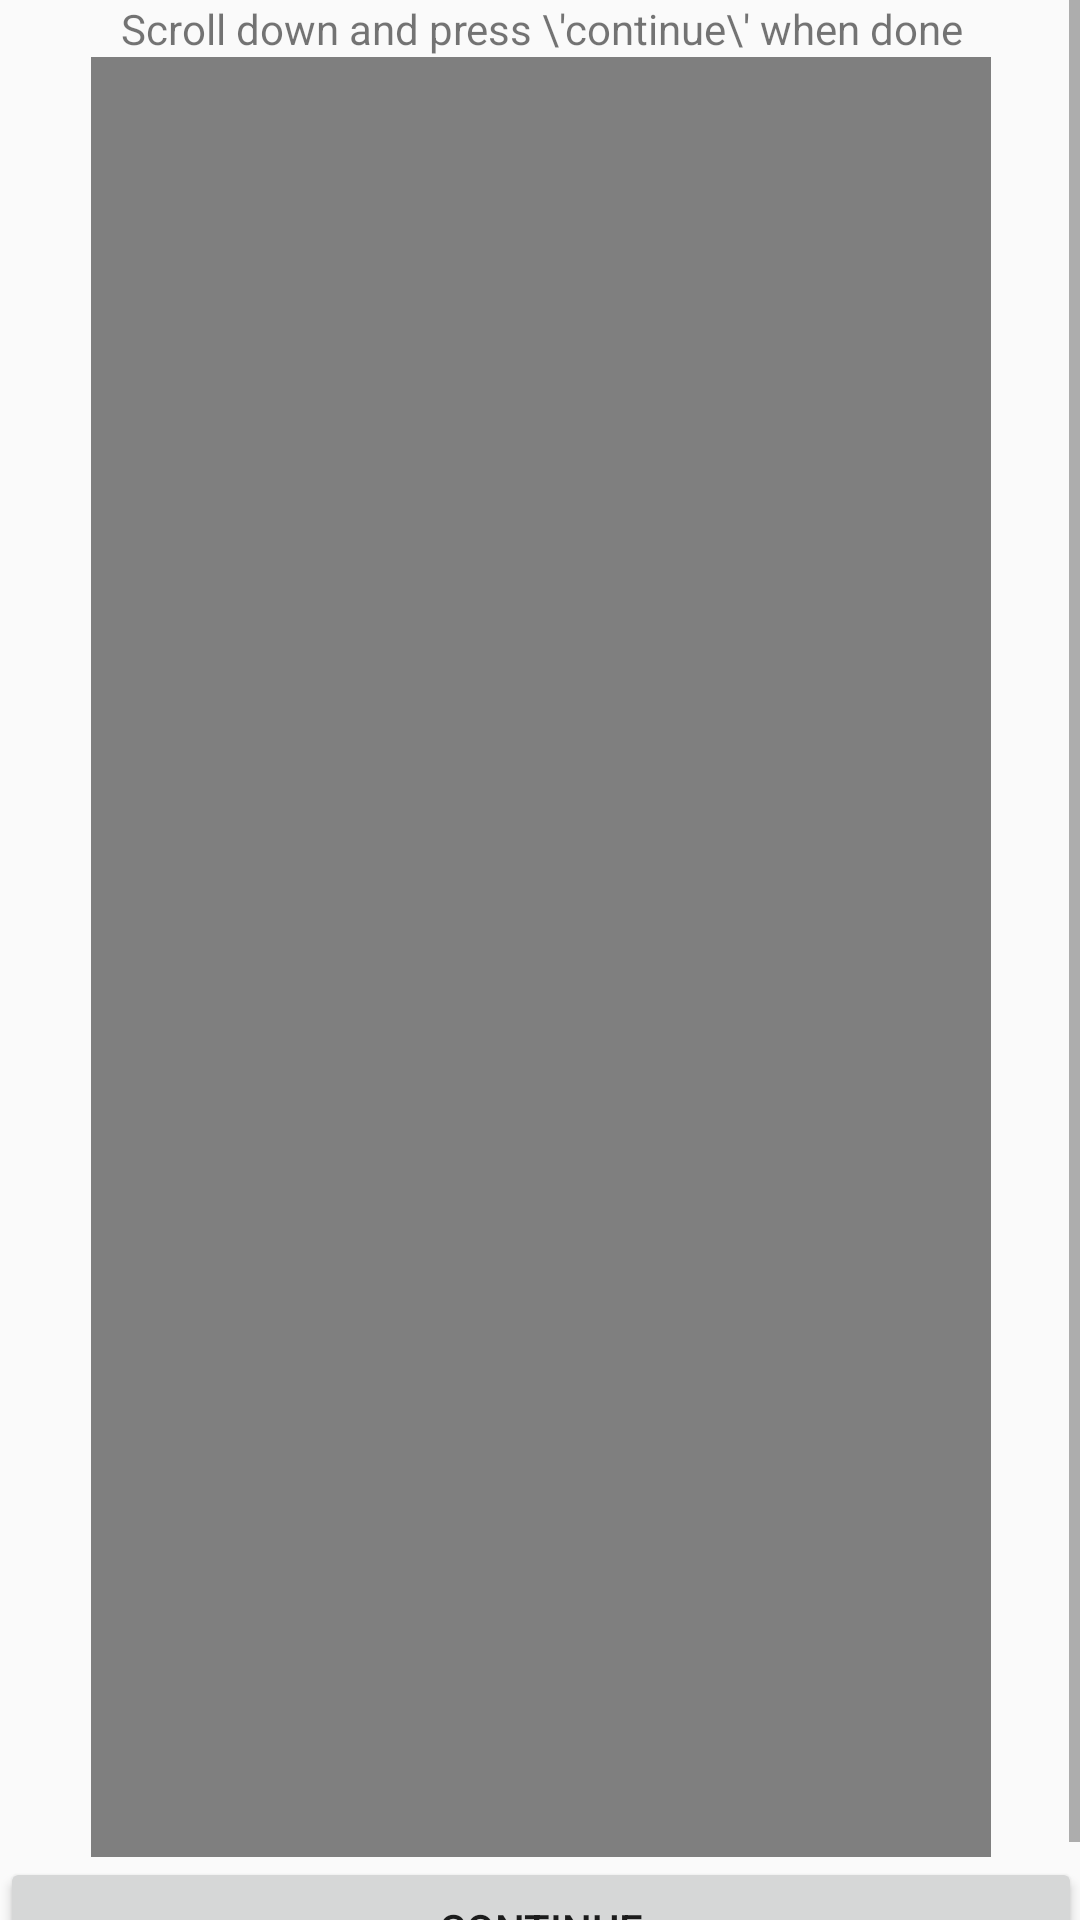

Reconstruct the res/layout file that produces this screen, plus the resources it refers to.
<!-- AndroidManifest.xml: application theme AppTheme -->
<!-- res/layout/activity_tutorial.xml -->
<?xml version="1.0" encoding="utf-8"?>
<ScrollView xmlns:android="http://schemas.android.com/apk/res/android"
    xmlns:tools="http://schemas.android.com/tools"
    android:id="@+id/activity_tutorial"
    android:layout_width="match_parent"
    android:layout_height="wrap_content"
    android:paddingBottom="@dimen/activity_vertical_margin"
    android:paddingLeft="@dimen/activity_horizontal_margin"
    android:paddingRight="@dimen/activity_horizontal_margin"
    android:paddingTop="@dimen/activity_vertical_margin"
    tools:context="com.developerme.please.intentservicelocation.TutorialActivity_main"
    android:orientation="vertical">

<LinearLayout
    android:layout_width="match_parent"
    android:layout_height="wrap_content"
    android:orientation="vertical">

    <TextView
        android:layout_width="match_parent"
        android:layout_height="wrap_content"
        android:text="Scroll down and press \'continue\' when done"
        android:gravity="center_horizontal"/>

    <VideoView
        android:layout_width="300dp"
        android:layout_height="600dp"

        android:paddingBottom="@dimen/activity_vertical_margin"
        android:paddingLeft="@dimen/activity_horizontal_margin"
        android:paddingRight="@dimen/activity_horizontal_margin"
        android:paddingTop="@dimen/activity_vertical_margin"

        android:layout_gravity="center_horizontal"

        android:id="@+id/vid_tut"/>

    <Button
        android:layout_width="match_parent"
        android:layout_height="wrap_content"
        android:text="continue"
        android:id="@+id/continue_button"
        android:onClick="goto_main"/>

</LinearLayout>



</ScrollView>
<!-- resources referenced by this layout -->
<resources>
  <style name="AppTheme" parent="Theme.AppCompat.Light.DarkActionBar">
          
          <item name="colorPrimary">@color/gray</item>
          <item name="colorPrimaryDark">@color/colorPrimaryDark</item>
          <item name="colorAccent">@color/colorAccent</item>
      </style>
  <color name="gray">#cfcfcf</color>
  <color name="colorPrimaryDark">#303F9F</color>
  <color name="colorAccent">#FF4081</color>
</resources>
